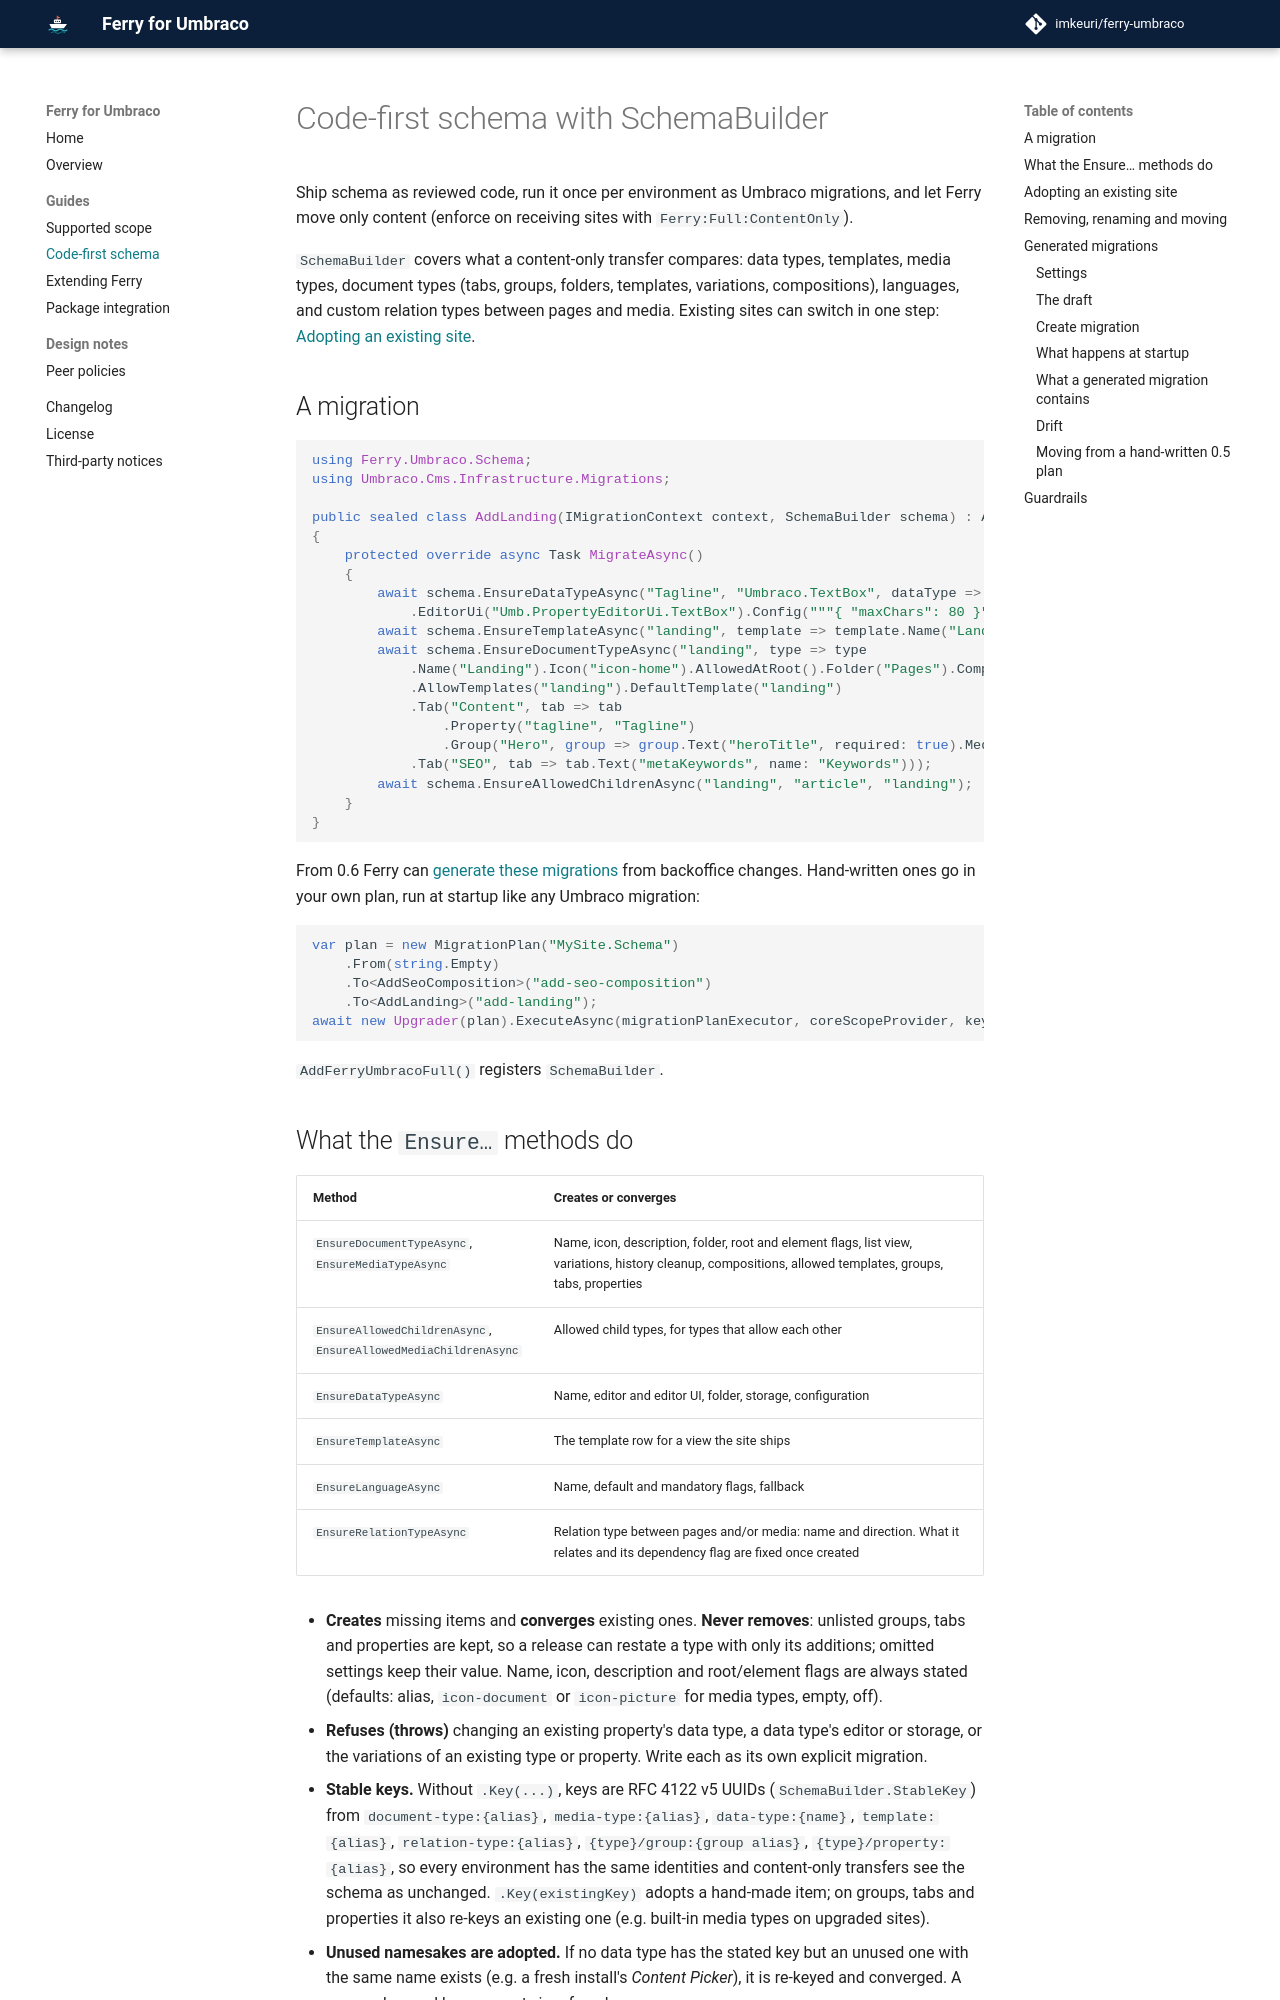

repository: imkeuri/ferry-umbraco · page: code-first-schema/index.html · generator: mkdocs

# Code-first schema with SchemaBuilder

Ship schema as reviewed code, run it once per environment as Umbraco migrations, and let Ferry move only content
(enforce on receiving sites with `Ferry:Full:ContentOnly`).

`SchemaBuilder` covers what a content-only transfer compares: data types, templates, media types, document types
(tabs, groups, folders, templates, variations, compositions), languages, and custom relation types between pages and
media. Existing sites can switch in one step: [Adopting an existing site](#adopting-an-existing-site).

## A migration

```csharp
using Ferry.Umbraco.Schema;
using Umbraco.Cms.Infrastructure.Migrations;

public sealed class AddLanding(IMigrationContext context, SchemaBuilder schema) : AsyncMigrationBase(context)
{
    protected override async Task MigrateAsync()
    {
        await schema.EnsureDataTypeAsync("Tagline", "Umbraco.TextBox", dataType => dataType
            .EditorUi("Umb.PropertyEditorUi.TextBox").Config("""{ "maxChars": 80 }"""));
        await schema.EnsureTemplateAsync("landing", template => template.Name("Landing"));
        await schema.EnsureDocumentTypeAsync("landing", type => type
            .Name("Landing").Icon("icon-home").AllowedAtRoot().Folder("Pages").Composition("seo")
            .AllowTemplates("landing").DefaultTemplate("landing")
            .Tab("Content", tab => tab
                .Property("tagline", "Tagline")
                .Group("Hero", group => group.Text("heroTitle", required: true).MediaPicker("heroImage")))
            .Tab("SEO", tab => tab.Text("metaKeywords", name: "Keywords")));
        await schema.EnsureAllowedChildrenAsync("landing", "article", "landing");
    }
}
```

From 0.6 Ferry can [generate these migrations](#generated-migrations) from backoffice changes. Hand-written ones go
in your own plan, run at startup like any Umbraco migration:

```csharp
var plan = new MigrationPlan("MySite.Schema")
    .From(string.Empty)
    .To<AddSeoComposition>("add-seo-composition")
    .To<AddLanding>("add-landing");
await new Upgrader(plan).ExecuteAsync(migrationPlanExecutor, coreScopeProvider, keyValueService);
```

`AddFerryUmbracoFull()` registers `SchemaBuilder`.
